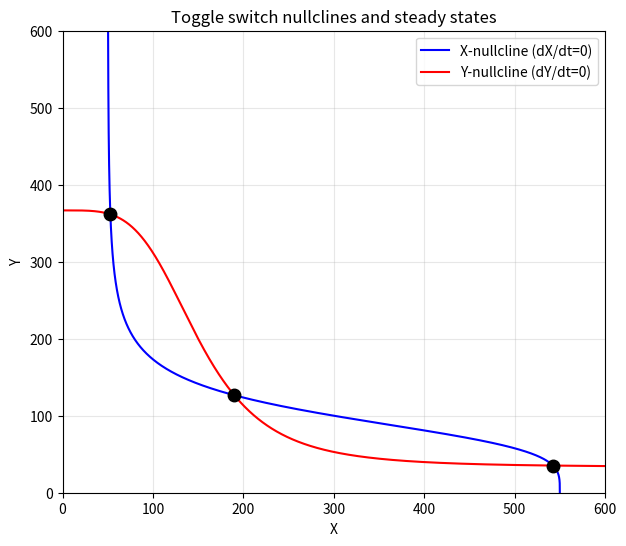

The matplotlib source for this figure: (Note: this script raises an exception after producing the figure.)
import numpy as np
import matplotlib
matplotlib.use("Agg")
import matplotlib.pyplot as plt

# ---- Toggle switch parameters ----
gX0, gX1, Yth, nY, kX = 5.0, 50.0, 100.0, 4, 0.1
gY0, gY1, Xth, nX, kY = 4.0, 40.0, 150.0, 4, 0.12

# ---- Closed-form nullclines via separation of variables ----
# X-nullcline: solve fX(X,Y)=gX0+gX1/(1+(Y/Yth)^nY)-kX*X = 0 for X, sweeping Y.
def X_on_Xnull(Y):
    return (gX0 + gX1 / (1.0 + (Y / Yth) ** nY)) / kX

# Y-nullcline: solve fY(X,Y)=gY0+gY1/(1+(X/Xth)^nX)-kY*Y = 0 for Y, sweeping X.
def Y_on_Ynull(X):
    return (gY0 + gY1 / (1.0 + (X / Xth) ** nX)) / kY

# ---- Sweep the "other" variable to trace each curve ----
Y_sweep = np.linspace(0, 600, 2000)      # X-nullcline: X as function of Y
X_of_Xnull = X_on_Xnull(Y_sweep)

X_sweep = np.linspace(0, 600, 2000)      # Y-nullcline: Y as function of X
Y_of_Ynull = Y_on_Ynull(X_sweep)

# ---- Find intersections (steady states) ----
# A steady state satisfies both: X = X_on_Xnull(Y) and Y = Y_on_Ynull(X).
# Substitute to get a single-variable self-consistency map h(X)=X_on_Xnull(Y_on_Ynull(X))-X=0.
def h(X):
    return X_on_Xnull(Y_on_Ynull(X)) - X

Xg = np.linspace(0.1, 600, 20000)
hv = h(Xg)
roots = []
for i in range(len(Xg) - 1):
    if hv[i] == 0.0 or hv[i] * hv[i + 1] < 0.0:  # sign change -> bracketed root
        a, b = Xg[i], Xg[i + 1]
        fa, fb = hv[i], hv[i + 1]
        for _ in range(100):  # bisection refinement
            m = 0.5 * (a + b)
            fm = h(m)
            if fa * fm <= 0.0:
                b, fb = m, fm
            else:
                a, fa = m, fm
        Xr = 0.5 * (a + b)
        Yr = Y_on_Ynull(Xr)
        roots.append((Xr, Yr))

# ---- Report steady states ----
print("Number of nullcline crossings (steady states):", len(roots))
for k, (Xr, Yr) in enumerate(roots, 1):
    print(f"Steady state {k}: X = {Xr:.6f}, Y = {Yr:.6f}")

# ---- Phase-plane plot ----
plt.figure(figsize=(7, 6))
plt.plot(X_of_Xnull, Y_sweep, 'b-', label="X-nullcline (dX/dt=0)")
plt.plot(X_sweep, Y_of_Ynull, 'r-', label="Y-nullcline (dY/dt=0)")
for Xr, Yr in roots:
    plt.plot(Xr, Yr, 'ko', markersize=9)
plt.xlabel("X")
plt.ylabel("Y")
plt.title("Toggle switch nullclines and steady states")
plt.xlim(0, 600)
plt.ylim(0, 600)
plt.legend()
plt.grid(True, alpha=0.3)
plt.savefig("/private/tmp/claude-501/-Users-lvmy-neu-teaching-numericalR-numericalR/e8e9d206-e3a8-4079-be52-06334c0a89a5/scratchpad/eval/gen/3A.4.1_s4.png")

# Explanation:
print("Check: exactly three crossings confirm bistability because the two nullclines")
print("intersect three times, and the count/positions match the two stable states plus")
print("one unstable saddle expected from simulation of a toggle switch.")
